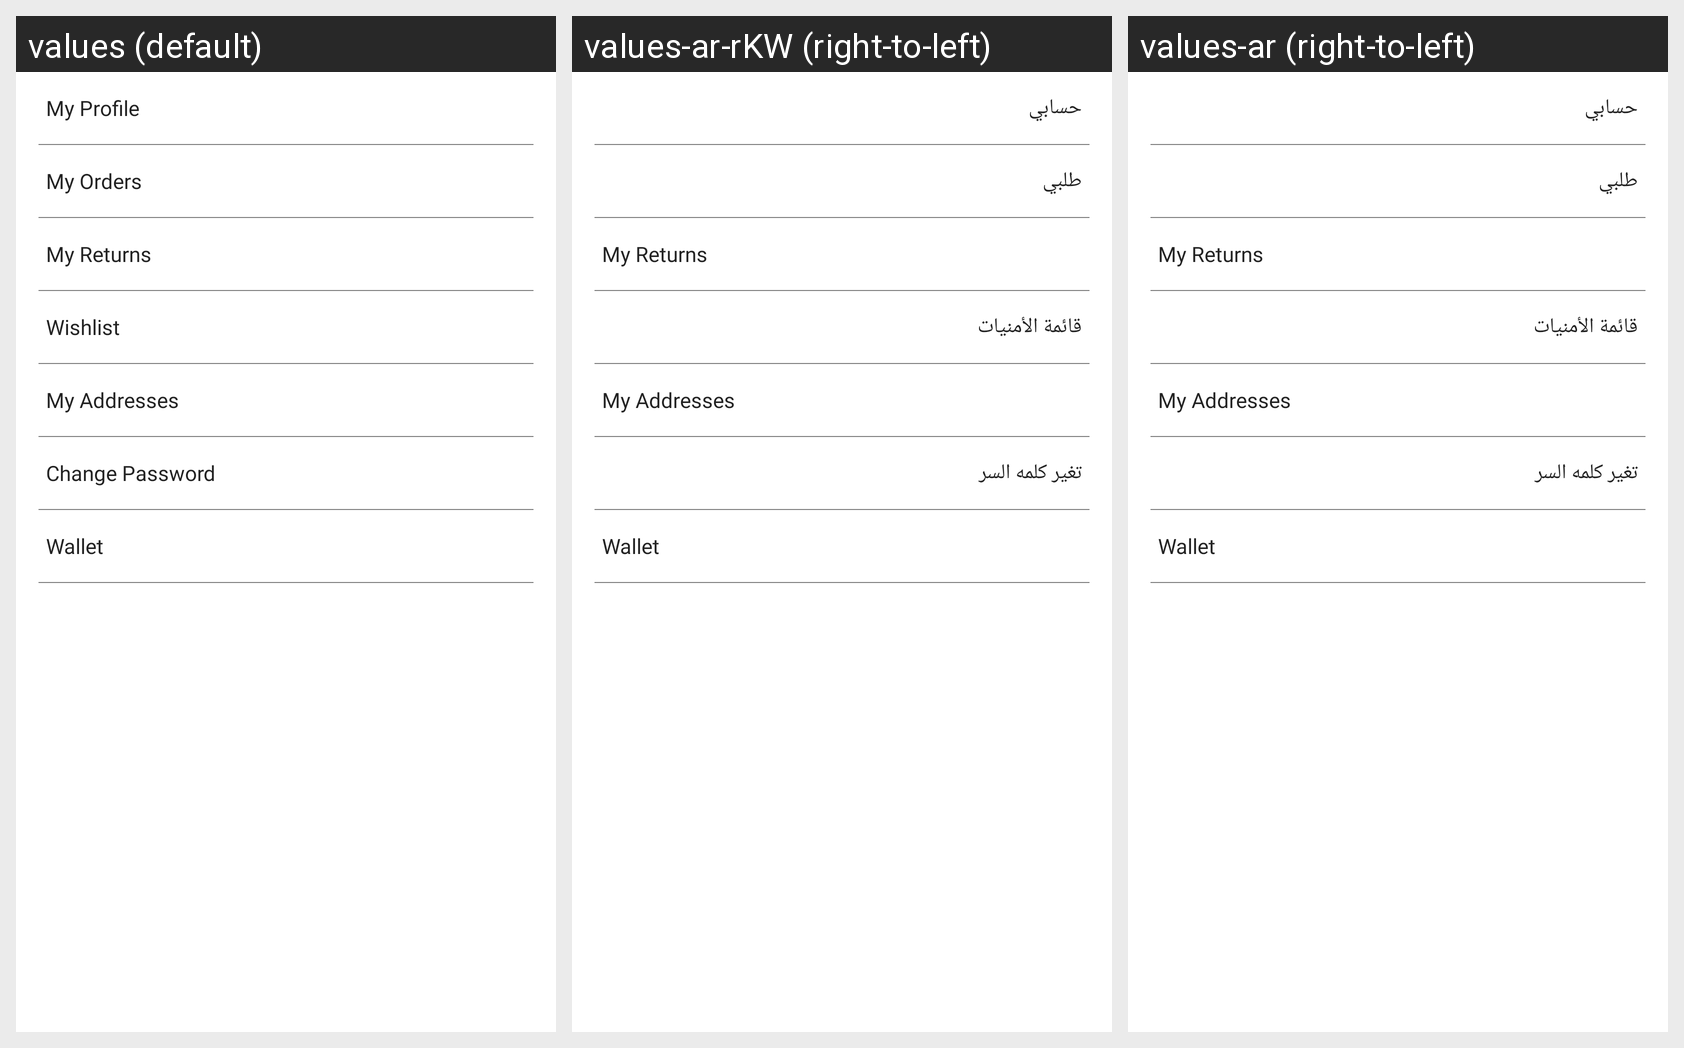

For this localized Android screen grid, give each drawn string resource with its value in every locale shown.
Android screen res/layout/fragment_my_account_details.xml rendered under 3 locales, left to right: values (default), values-ar-rKW (right-to-left), values-ar (right-to-left). Device: Nexus 5 (rendered at 1080×1920; each locale shown at half size, 540×960, under a caption strip naming it); theme AppTheme.
Strings drawn on this screen, with the default value and each locale's value (text and hints the layout hard-codes, and strings that could not be matched under every locale, appear in the picture but are not listed):

my_profile
  values: My Profile
  values-ar-rKW: حسابي
  values-ar: حسابي

my_orders
  values: My Orders
  values-ar-rKW: طلبي
  values-ar: طلبي

my_returns
  values: My Returns
  values-ar-rKW: My Returns  [not translated; the default value is used]
  values-ar: My Returns  [not translated; the default value is used]

title_wishlist
  values: Wishlist
  values-ar-rKW: قائمة الأمنيات
  values-ar: قائمة الأمنيات

my_addresses
  values: My Addresses
  values-ar-rKW: My Addresses
  values-ar: My Addresses  [not translated; the default value is used]

change_password
  values: Change Password
  values-ar-rKW: تغير كلمه السر
  values-ar: تغير كلمه السر

wallet
  values: Wallet
  values-ar-rKW: Wallet  [not translated; the default value is used]
  values-ar: Wallet  [not translated; the default value is used]
